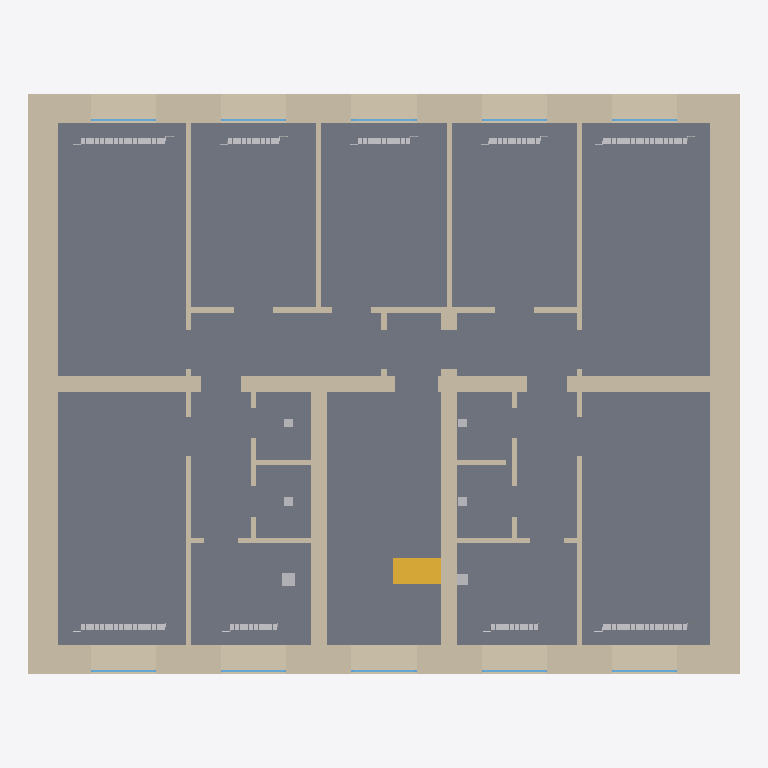
Plan cut of the same IFC building model at storey '2 этаж' (level 2.80 m, cut at 4.20 m), seen from above with north up, elements coloured by IFC class: 24 walls (beige), 15 other elements (light grey), 10 windows (light blue), 1 slab (grey), 1 stair flight (yellow). Cut surfaces are drawn darker.
Extent 16.4 m × 13.4 m × 9.6 m (x, y, z). Storeys (4): Подвал at -2.65 m; 1 этаж at 0.00 m; 2 этаж at 2.80 m; Покрытие at 5.60 m. Elements (190): 70 IfcPipeSegment, 57 IfcWall, 24 IfcBuildingElementProxy, 19 IfcWindow, 12 IfcDuctSegment, 4 IfcSlab, 4 IfcStairFlight.

HEADER;
FILE_DESCRIPTION(('ViewDefinition [Renga View]'),'2;1');
FILE_NAME('178_РГР.ifc','2026-11-10T21:08:38',('user'),(''),'IfcPlusPlus','Renga Standard 9.4.34553.0','');
FILE_SCHEMA(('IFC4'));
ENDSEC;
DATA;
#28=IFCPROJECT('1UVqzT9aTAVf6x$ZMW$Ngz',$,'178',$,$,$,$,(#5),#27);
#34=IFCSITE('0nkgnWv18LHPb4Cyl2uDES',$,'Site',$,$,#33,$,$,.ELEMENT.,$,$,$,$,$);
#40=IFCBUILDING('1BLlVtwkF1H9p1sjLJKlWX',$,'Building 178',$,$,#39,$,$,.ELEMENT.,$,$,$);
#51=IFCBUILDINGSTOREY('3WdOCG3t91uO2HBzeTxq$R',$,'Подвал',$,$,#50,$,$,.ELEMENT.,-2650.0);
#57=IFCBUILDINGSTOREY('3zagXA0W5B08GiZqgdJ_GH',$,'1 этаж',$,$,#56,$,$,.ELEMENT.,0.0);
#63=IFCBUILDINGSTOREY('0Y20Wg_BXEVOmY7xEAcPi0',$,'2 этаж',$,$,#62,$,$,.ELEMENT.,2800.0000000000005);
#69=IFCBUILDINGSTOREY('2QP8SYKA58RgdOXg1Ix8SQ',$,'Покрытие',$,$,#68,$,$,.ELEMENT.,5600.000000000001);
#3665=IFCSLAB('16rMSRD816tPO4j_$d6BBQ',$,'Перекрытие: 300,00 мм',$,$,#3670,#3727,'Плита — эскиз',.FLOOR.);
#1105=IFCWALL('3EE$ErRnn1NPjwk0ZLet34',$,'Стена: 680,00 мм',$,$,#1110,#1152,'Южная',.STANDARD.);
#1170=IFCWALL('2qwwhk5ULBVQc0Ogiy3OBs',$,'Стена: 680,00 мм',$,$,#1175,#1217,'Северная',.STANDARD.);
#1155=IFCWALL('2X67dbnvr10e7vmfk2jH5V',$,'Стена: 680,00 мм',$,$,#1160,#1168,'Восточная',.STANDARD.);
#1219=IFCWALL('28$PCs7$f7_eJbKAbyN9Wb',$,'Стена: 680,00 мм',$,$,#1224,#1232,'Западная',.STANDARD.);
#1348=IFCWALL('2y6G0_6wT7ywywDZ2gCl_W',$,'Стена: 380,00 мм',$,$,#1353,#1379,'ЛК_прав',.STANDARD.);
#1333=IFCWALL('2Ge0yAF7j4AOYMZda7HPo6',$,'Стена: 380,00 мм',$,$,#1338,#1346,'ЛК_лев',.STANDARD.);
#1234=IFCWALL('1q47ZP64b52w4cQ9FAsz0_',$,'Стена: 380,00 мм',$,$,#1239,#1265,'Б_лев',.STANDARD.);
#1300=IFCWALL('17KC0NOtv43ucbJhy$c02S',$,'Стена: 380,00 мм',$,$,#1305,#1331,'Б_прав',.STANDARD.);
#1267=IFCWALL('1WWPYoL9bErPBc5I5C4WMs',$,'Стена: 380,00 мм',$,$,#1272,#1298,'Б_центр',.STANDARD.);
#4315=IFCSTAIRFLIGHT('1vHIkiGyP1BwsTHUhUMtZS',$,'Лестница: 8 шт x 300,00 мм x 175,00 мм',$,$,#4320,#4328,'Марш — 1 этаж',$,$,$,$,.NOTDEFINED.);
#1381=IFCWALL('1jnJI7flbFswDcKPpcNjSx',$,'Стена: 120,00 мм',$,$,#1386,#1412,'низ_лев',.STANDARD.);
#1414=IFCWALL('31wpnlQRb7ORTRqdV7c3f9',$,'Стена: 120,00 мм',$,$,#1419,#1445,'низ_прав',.STANDARD.);
#1447=IFCWALL('1E0V7ZDZn14OZR156yqji9',$,'Стена: 120,00 мм',$,$,#1452,#1478,'верх_лев',.STANDARD.);
#1510=IFCWALL('0GVtbjvEL8xxbz4dE4a4VS',$,'Стена: 120,00 мм',$,$,#1515,#1541,'верх_прав',.STANDARD.);
#1543=IFCWALL('0IMQQv2150i8Y99XqW6tkE',$,'Стена: 120,00 мм',$,$,#1548,#1580,'холл_лев',.STANDARD.);
#1495=IFCWALL('2Dq8xyoIH7xOAzpU8Zh3zC',$,'Стена: 120,00 мм',$,$,#1500,#1508,'верх_срправ',.STANDARD.);
#1480=IFCWALL('2fBiaVnEP5GgkopTTl62K9',$,'Стена: 120,00 мм',$,$,#1485,#1493,'верх_срлев',.STANDARD.);
#1582=IFCWALL('094lMf93HANQALMqG6QYQa',$,'Стена: 120,00 мм',$,$,#1587,#1615,'холл_прав',.STANDARD.);
#4366=IFCBUILDINGELEMENTPROXY('0AU5MUWyvFSx9gqiAG7KsU',$,'Элемент - МС-140-108, 18 секц. (условное представление): 1 944,00 мм x 140,00 мм x 588,00 мм',$,$,#4388,#4389,'Р205 МС-140-108 18 секц.',$);
#4514=IFCBUILDINGELEMENTPROXY('0sCZADCAXFOgr$GB8uZ9YP',$,'Элемент - МС-140-108, 18 секц. (условное представление): 1 944,00 мм x 140,00 мм x 588,00 мм',$,$,#4526,#4527,'Р209 МС-140-108 18 секц.',$);
#4542=IFCBUILDINGELEMENTPROXY('1t9eZTOaHFzBJYIuV$79xl',$,'Элемент - МС-140-108, 18 секц. (условное представление): 1 944,00 мм x 140,00 мм x 588,00 мм',$,$,#4554,#4555,'Р201 МС-140-108 18 секц.',$);
#4638=IFCBUILDINGELEMENTPROXY('2lbE8Xz7T6UhnYYWmItMnH',$,'Элемент - МС-140-108, 18 секц. (условное представление): 1 944,00 мм x 140,00 мм x 588,00 мм',$,$,#4650,#4651,'Р204 МС-140-108 18 секц.',$);
#1650=IFCWALL('0bc_x341P6VPcixYNGrJSN',$,'Стена: 120,00 мм',$,$,#1655,#1681,'кухня_лев',.STANDARD.);
#1683=IFCWALL('3B$iw_rzz36AetGaspQ_9d',$,'Стена: 120,00 мм',$,$,#1688,#1714,'кухня_прав',.STANDARD.);
#1716=IFCWALL('16WF2Yqub1aRfeg6GOTWqd',$,'Стена: 120,00 мм',$,$,#1721,#1751,'сан_лев',.STANDARD.);
#1753=IFCWALL('3AAvHCPbP3TPzSXuMQFhP9',$,'Стена: 120,00 мм',$,$,#1758,#1788,'сан_прав',.STANDARD.);
#4458=IFCBUILDINGELEMENTPROXY('0cl0EH8qz9Z9NfTFxxm1qJ',$,'Элемент - МС-140-108, 11 секц. (условное представление): 1 188,00 мм x 140,00 мм x 588,00 мм',$,$,#4470,#4471,'Р207 МС-140-108 11 секц.',$);
#1790=IFCWALL('0gXFQkeG95yge1QZnW53A2',$,'Стена: 120,00 мм',$,$,#1795,#1803,'сан_пер_лев',.STANDARD.);
#4418=IFCBUILDINGELEMENTPROXY('03GydCBu18WunlP4h3o_2r',$,'Элемент - МС-140-108, 11 секц. (условное представление): 1 188,00 мм x 140,00 мм x 588,00 мм',$,$,#4440,#4441,'Р206 МС-140-108 11 секц.',$);
#4486=IFCBUILDINGELEMENTPROXY('0dCJwZU5D2qQ4zfdM0Yd5t',$,'Элемент - МС-140-108, 11 секц. (условное представление): 1 188,00 мм x 140,00 мм x 588,00 мм',$,$,#4498,#4499,'Р208 МС-140-108 11 секц.',$);
#4582=IFCBUILDINGELEMENTPROXY('3cRyVKgh57XOKvFPpu6xg5',$,'Элемент - МС-140-108, 10 секц. (условное представление): 1 080,00 мм x 140,00 мм x 588,00 мм',$,$,#4594,#4595,'Р202 МС-140-108 10 секц.',$);
#4610=IFCBUILDINGELEMENTPROXY('14MHfUwPT3agpOrG4cI0ji',$,'Элемент - МС-140-108, 10 секц. (условное представление): 1 080,00 мм x 140,00 мм x 588,00 мм',$,$,#4622,#4623,'Р203 МС-140-108 10 секц.',$);
#1805=IFCWALL('3EzGv9OH165PgMYsF8mSCb',$,'Стена: 120,00 мм',$,$,#1810,#1818,'сан_пер_прав',.STANDARD.);
#6864=IFCDUCTSEGMENT('04Xw8m0MvFgwY7x3JOZKoe',$,'Воздуховод - Стальной канал 300×300',$,$,#6874,#6896,'ВЕ К1 1 этаж',$);
#1617=IFCWALL('3Z7bPL8N9CPOLVpdjGLnP9',$,'Стена: 120,00 мм',$,$,#1622,#1648,'холл_вход',.STANDARD.);
#3217=IFCWINDOW('3e1FLlj2H0LBNJUI4ukQQM',$,'Окно - Окно учебное — двойное остекление, R0=0.34: 1 500,00 мм x 1 400,00 мм',$,$,#3246,#3239,'ОК-2 этаж-Северная-3',1400.0,1500.0,$,$,$);
#3567=IFCWINDOW('27bND8Ju50FQXAM4ynivIn',$,'Окно - Окно учебное — двойное остекление, R0=0.34: 1 500,00 мм x 1 400,00 мм',$,$,#3596,#3589,$,1400.0,1500.0,$,$,$);
#3167=IFCWINDOW('0ht4UtbrbE1wJjKd1scJ_8',$,'Окно - Окно учебное — двойное остекление, R0=0.34: 1 500,00 мм x 1 400,00 мм',$,$,#3196,#3189,'ОК-2 этаж-Северная-2',1400.0,1500.0,$,$,$);
#3117=IFCWINDOW('2_O9ol94nFEAj0Z1IQaXkF',$,'Окно - Окно учебное — двойное остекление, R0=0.34: 1 500,00 мм x 1 400,00 мм',$,$,#3146,#3139,'ОК-2 этаж-Северная-1',1400.0,1500.0,$,$,$);
#3267=IFCWINDOW('34YzOjm_v85v_mVudft4yQ',$,'Окно - Окно учебное — двойное остекление, R0=0.34: 1 500,00 мм x 1 400,00 мм',$,$,#3296,#3289,'ОК-2 этаж-Северная-4',1400.0,1500.0,$,$,$);
#3367=IFCWINDOW('3nbFmp3A19WhM9O8c91O4V',$,'Окно - Окно учебное — двойное остекление, R0=0.34: 1 500,00 мм x 1 400,00 мм',$,$,#3396,#3389,'ОК-2 этаж-Южная-1',1400.0,1500.0,$,$,$);
#3317=IFCWINDOW('3Wr9piyfTEEvaw0GONel0F',$,'Окно - Окно учебное — двойное остекление, R0=0.34: 1 500,00 мм x 1 400,00 мм',$,$,#3346,#3339,'ОК-2 этаж-Северная-5',1400.0,1500.0,$,$,$);
#3417=IFCWINDOW('3KQVmpwWD9Sgp5zSPHgLq7',$,'Окно - Окно учебное — двойное остекление, R0=0.34: 1 500,00 мм x 1 400,00 мм',$,$,#3446,#3439,'ОК-2 этаж-Южная-2',1400.0,1500.0,$,$,$);
#3517=IFCWINDOW('13FIZwETL4xQQJurcOIZkO',$,'Окно - Окно учебное — двойное остекление, R0=0.34: 1 500,00 мм x 1 400,00 мм',$,$,#3546,#3539,'ОК-2 этаж-Южная-4',1400.0,1500.0,$,$,$);
#3467=IFCWINDOW('1VqxDEmA90vvZIl_TWpjsE',$,'Окно - Окно учебное — двойное остекление, R0=0.34: 1 500,00 мм x 1 400,00 мм',$,$,#3496,#3489,'ОК-2 этаж-Южная-3',1400.0,1500.0,$,$,$);
#6998=IFCDUCTSEGMENT('165544wI57sxMcSlggWCcc',$,'Воздуховод - Стальной канал 250×250',$,$,#7008,#7030,'ВЕ К2 1 этаж',$);
#6916=IFCDUCTSEGMENT('0n4lzTwqf8oQYKVVdlN2n5',$,'Воздуховод - Стальной канал 200×200',$,$,#6926,#6948,'ВЕ В1 1 этаж',$);
#7047=IFCDUCTSEGMENT('3swHcKC2r17xQer0Q13TcG',$,'Воздуховод - Стальной канал 200×200',$,$,#7057,#7065,'ВЕ В2 1 этаж',$);
#6965=IFCDUCTSEGMENT('1Nk8EzfZj6cxzAp_eWDRAW',$,'Воздуховод - Стальной канал 200×200',$,$,#6975,#6983,'ВЕ С1 1 этаж',$);
#7080=IFCDUCTSEGMENT('09bZ5kcCH9HhCFbwwakgEh',$,'Воздуховод - Стальной канал 200×200',$,$,#7090,#7098,'ВЕ С2 1 этаж',$);
ENDSEC;
